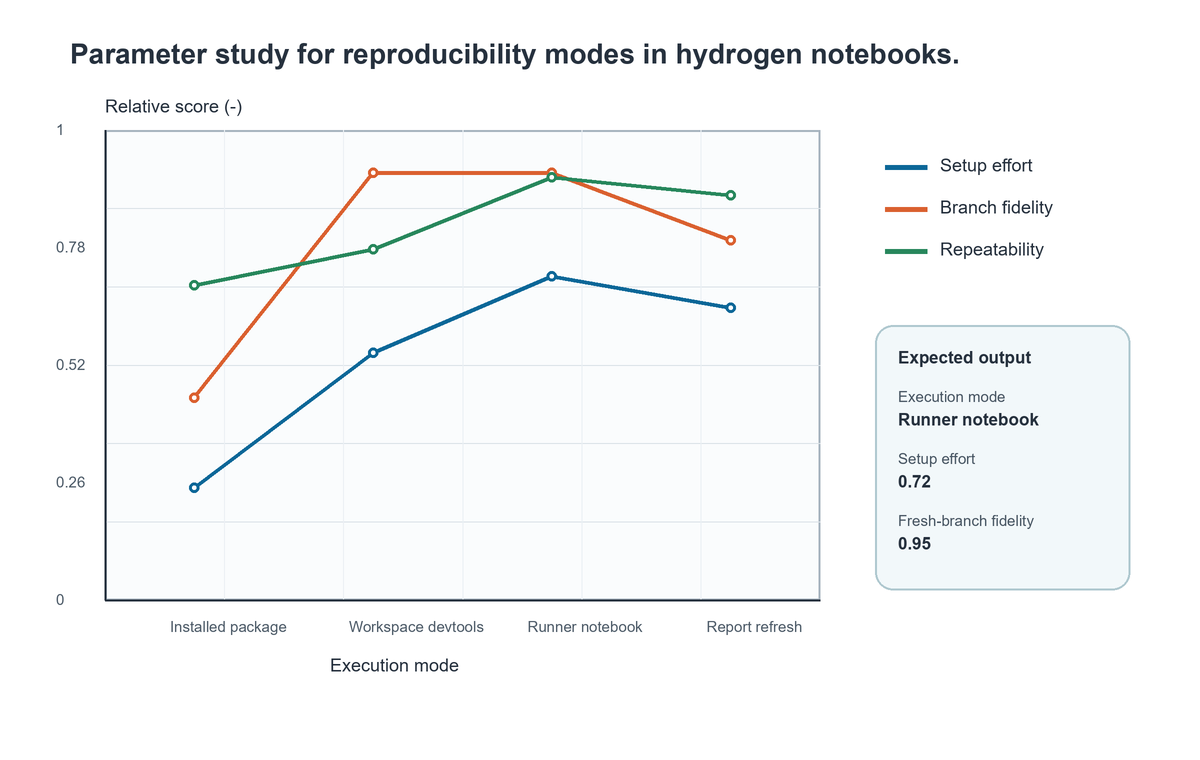

Data behind this chart, as committed beside it:
Execution mode, Setup effort, Fresh-branch fidelity, Repeatability
Installed package, 0.25, 0.45, 0.7
Workspace devtools, 0.55, 0.95, 0.78
Runner notebook, 0.72, 0.95, 0.94
Report refresh, 0.65, 0.8, 0.9
